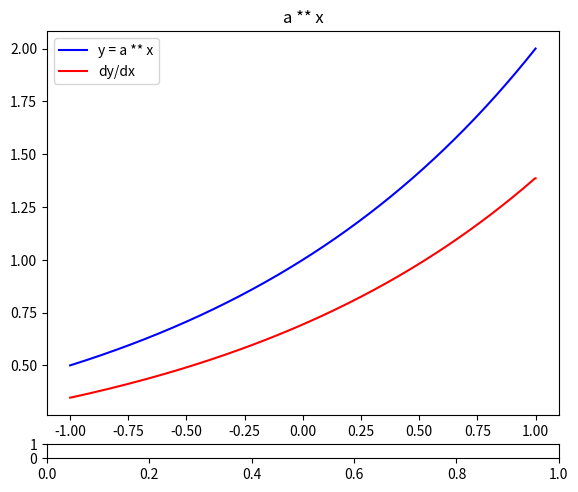

Here is the Python script that generated this plot: (Note: this script raises an exception after producing the figure.)
import numpy as np
import matplotlib.pyplot as plt
from matplotlib.widgets import Slider

div = 1000      # -1～1の範囲の分割数
step = 2 / div # -1～1の範囲を1000分割
a = 2              # 底のデフォルト値

def updateY(x):
    global a
    y = a ** x
    return y

def updateDy(y):
    global step
    numPoints = len(y)
    dy = np.zeros((numPoints), np.float32)
    for i in range(1, numPoints - 1):
        dy[i] = (y[i+1] - y[i-1]) / (2 * step) 
    
    dy[0] = dy[1]
    dy[-1] = dy[-2]
    return dy

def main():
    global div
    plt.axes([0.1, 0.1, 0.8, 0.8])
 
    x = np.linspace(-1, 1, div)
    
    y = updateY(x)
    plt_y, = plt.plot(x, y, color = 'blue', label='y = a ** x')
    dy = updateDy(y)
    plt_dy, = plt.plot(x, dy, color='red', label='dy/dx')
    plt.title('a ** x')
    plt.legend()

    # Sliderの位置設定
    ax_a = plt.axes([0.1, 0.01, 0.8, 0.03])

    # Sliderオブジェクトのインスタンスの作成
    slider_a = Slider(ax_a, 'a', 0.01, 4, 2)

    def update_a(slider_val):
        global a
        a = slider_val
        y = updateY(x)
        dy = updateDy(y)
        plt_y.set_ydata(y)
        plt_dy.set_ydata(dy)

    # Slider値変更時の処理の呼び出し
    slider_a.on_changed(update_a)

    plt.show()
 
if __name__ == '__main__':
    main()